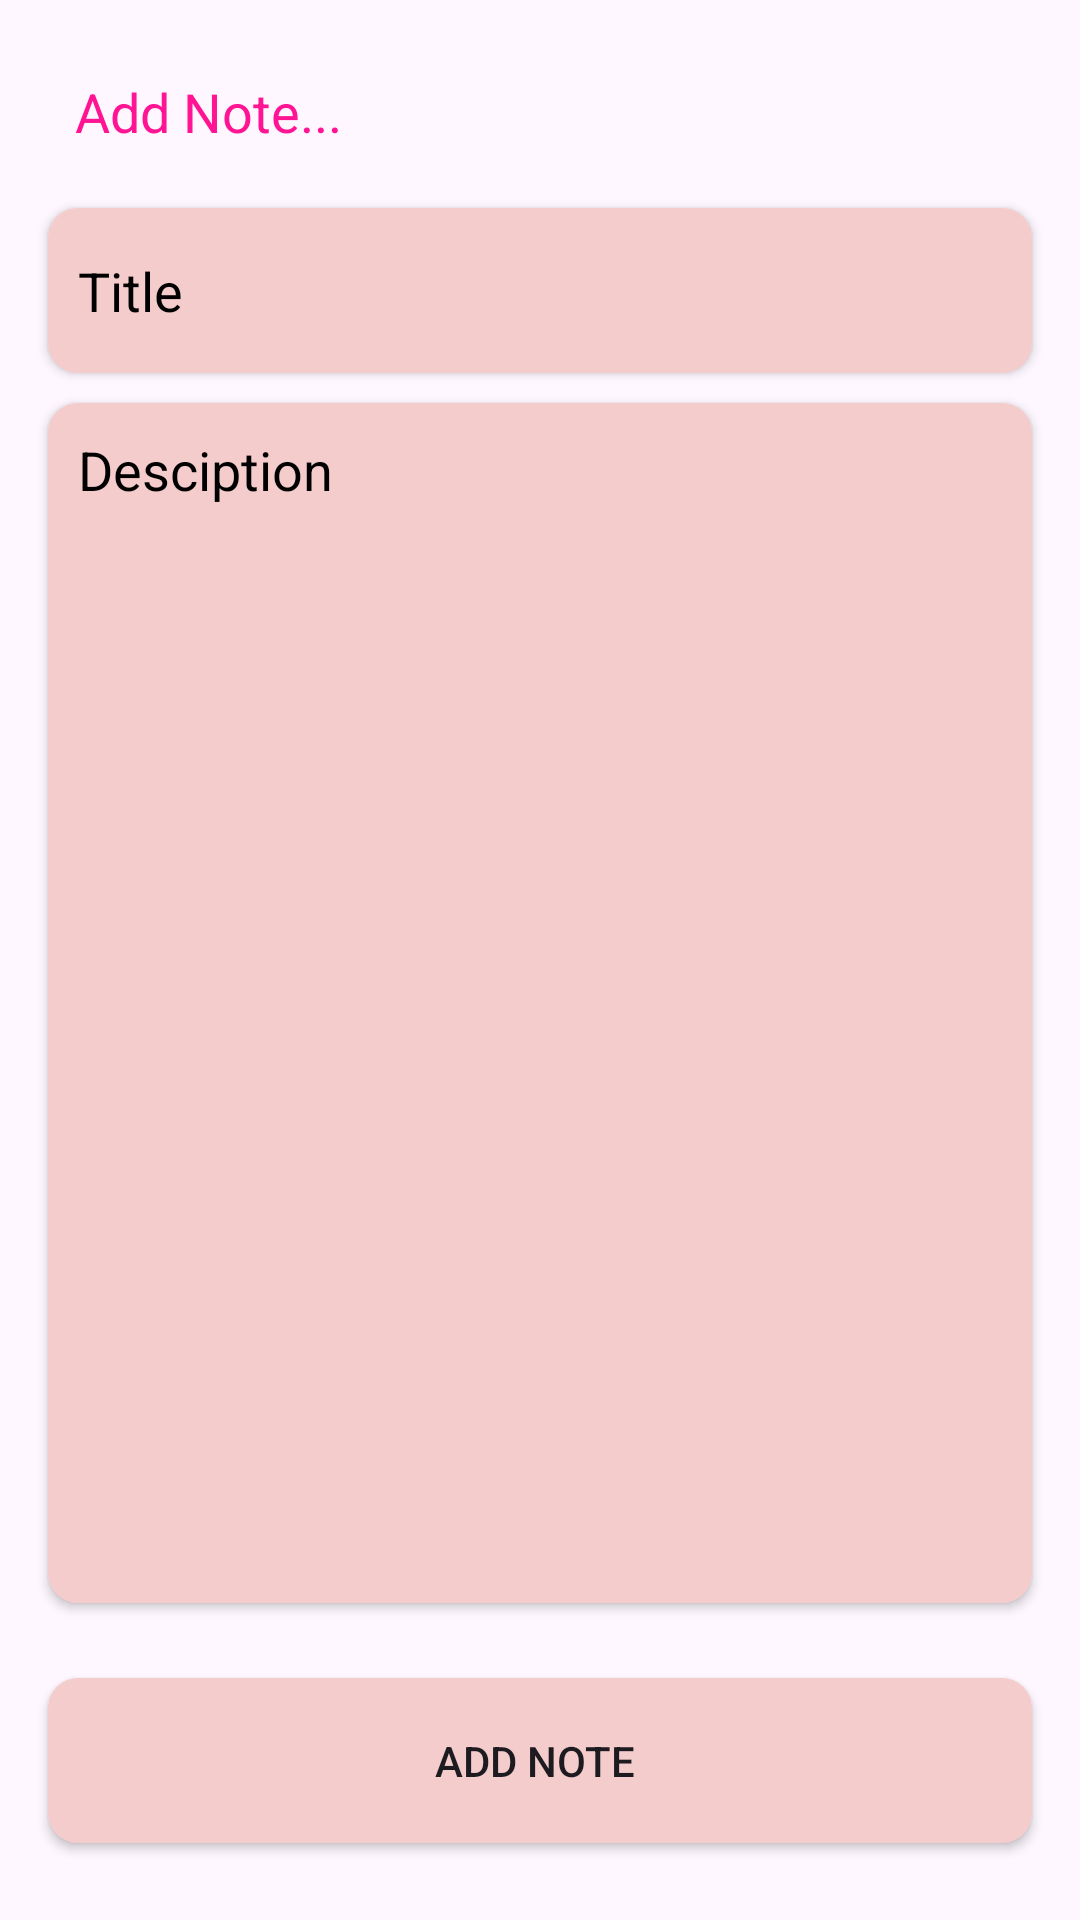

Android layout source for this screen:
<!-- AndroidManifest.xml: application theme Theme.Roomify -->
<!-- res/layout/activity_note_mian_acivity.xml -->
<?xml version="1.0" encoding="utf-8"?>
<LinearLayout xmlns:android="http://schemas.android.com/apk/res/android"
    xmlns:app="http://schemas.android.com/apk/res-auto"
    xmlns:tools="http://schemas.android.com/tools"
    android:id="@+id/main"
    android:orientation="vertical"
    android:layout_width="match_parent"
    android:layout_height="match_parent"
    tools:context=".NoteMianAcivity">

    <TextView
        android:clickable="true"
        android:foreground="?attr/selectableItemBackground"
        android:layout_width="wrap_content"
        android:layout_height="wrap_content"
        android:layout_marginLeft="25dp"
        android:layout_marginTop="25dp"
        android:text="Add Note..."
        android:textSize="18sp"
        android:textColor="@color/material_pink"/>

    <EditText
        android:clickable="true"
        android:foreground="?attr/selectableItemBackground"
        android:id="@+id/idTitel"
        android:elevation="2dp"
        android:layout_width="match_parent"
        android:layout_height="55dp"
        android:layout_marginLeft="16dp"
        android:layout_marginRight="16dp"
        android:layout_marginTop="20dp"
        android:background="@drawable/edit_text_no_border"
        android:hint="Title"
        android:paddingLeft="10dp"
        android:inputType="textPersonName"
        android:textColor="@color/TextcolrPink"
        android:textColorHint="@color/TextcolrPink"/>
    <EditText
        android:clickable="true"
        android:foreground="?attr/selectableItemBackground"
        android:id="@+id/idText"
        android:elevation="2dp"
        android:layout_width="match_parent"
        android:layout_height="400dp"
        android:layout_marginLeft="16dp"
        android:layout_marginRight="16dp"
        android:layout_marginTop="10dp"
        android:background="@drawable/edit_text_no_border"
        android:hint="Desciption"
        android:paddingTop="10dp"
        android:gravity="top"
        android:paddingLeft="10dp"
        android:inputType="textPersonName"
        android:textColor="@color/TextcolrPink"
        android:textColorHint="@color/TextcolrPink"/>
    <Button
        android:id="@+id/AddBtn"
        android:elevation="2dp"
        android:text="Add Note "
        android:layout_width="match_parent"
        android:layout_height="55dp"
        android:layout_marginTop="25dp"
        android:layout_marginLeft="16dp"
        android:clickable="true"
        android:foreground="?attr/selectableItemBackground"
        android:layout_marginRight="16dp"
        android:background="@drawable/edit_text_no_border"/>

    <com.google.android.material.floatingactionbutton.FloatingActionButton
        android:layout_width="wrap_content"
        android:backgroundTint="@color/material_pink"
        android:src="@drawable/eye"
        app:tint="@color/white"
        android:layout_marginTop="30dp"
        android:layout_marginBottom="10dp"
        android:layout_marginLeft="350dp"
        android:clickable="true"
        android:foreground="?attr/selectableItemBackground"
        android:id="@+id/notbtnshow"
        android:layout_height="wrap_content"/>




</LinearLayout>
<!-- resources referenced by this layout -->
<resources>
  <color name="TextcolrPink">#000000</color>
  <color name="material_pink">#FF1493</color>
  <color name="white">#FFFFFFFF</color>
  <!-- drawable edit_text_no_border (drawable) -->
  <?xml version="1.0" encoding="utf-8"?>
  <shape xmlns:android="http://schemas.android.com/apk/res/android">
      <solid android:color="@color/lowPink" />
      <corners android:radius="10dp" /> 
  </shape>
  <style name="Theme.Roomify" parent="Base.Theme.Roomify" />
  <color name="lowPink">#F4CCCC</color>
  <style name="Base.Theme.Roomify" parent="Theme.Material3.DayNight.NoActionBar">
          
          <item name="colorPrimary">@color/material_pink</item> --&gt;
      </style>
</resources>
